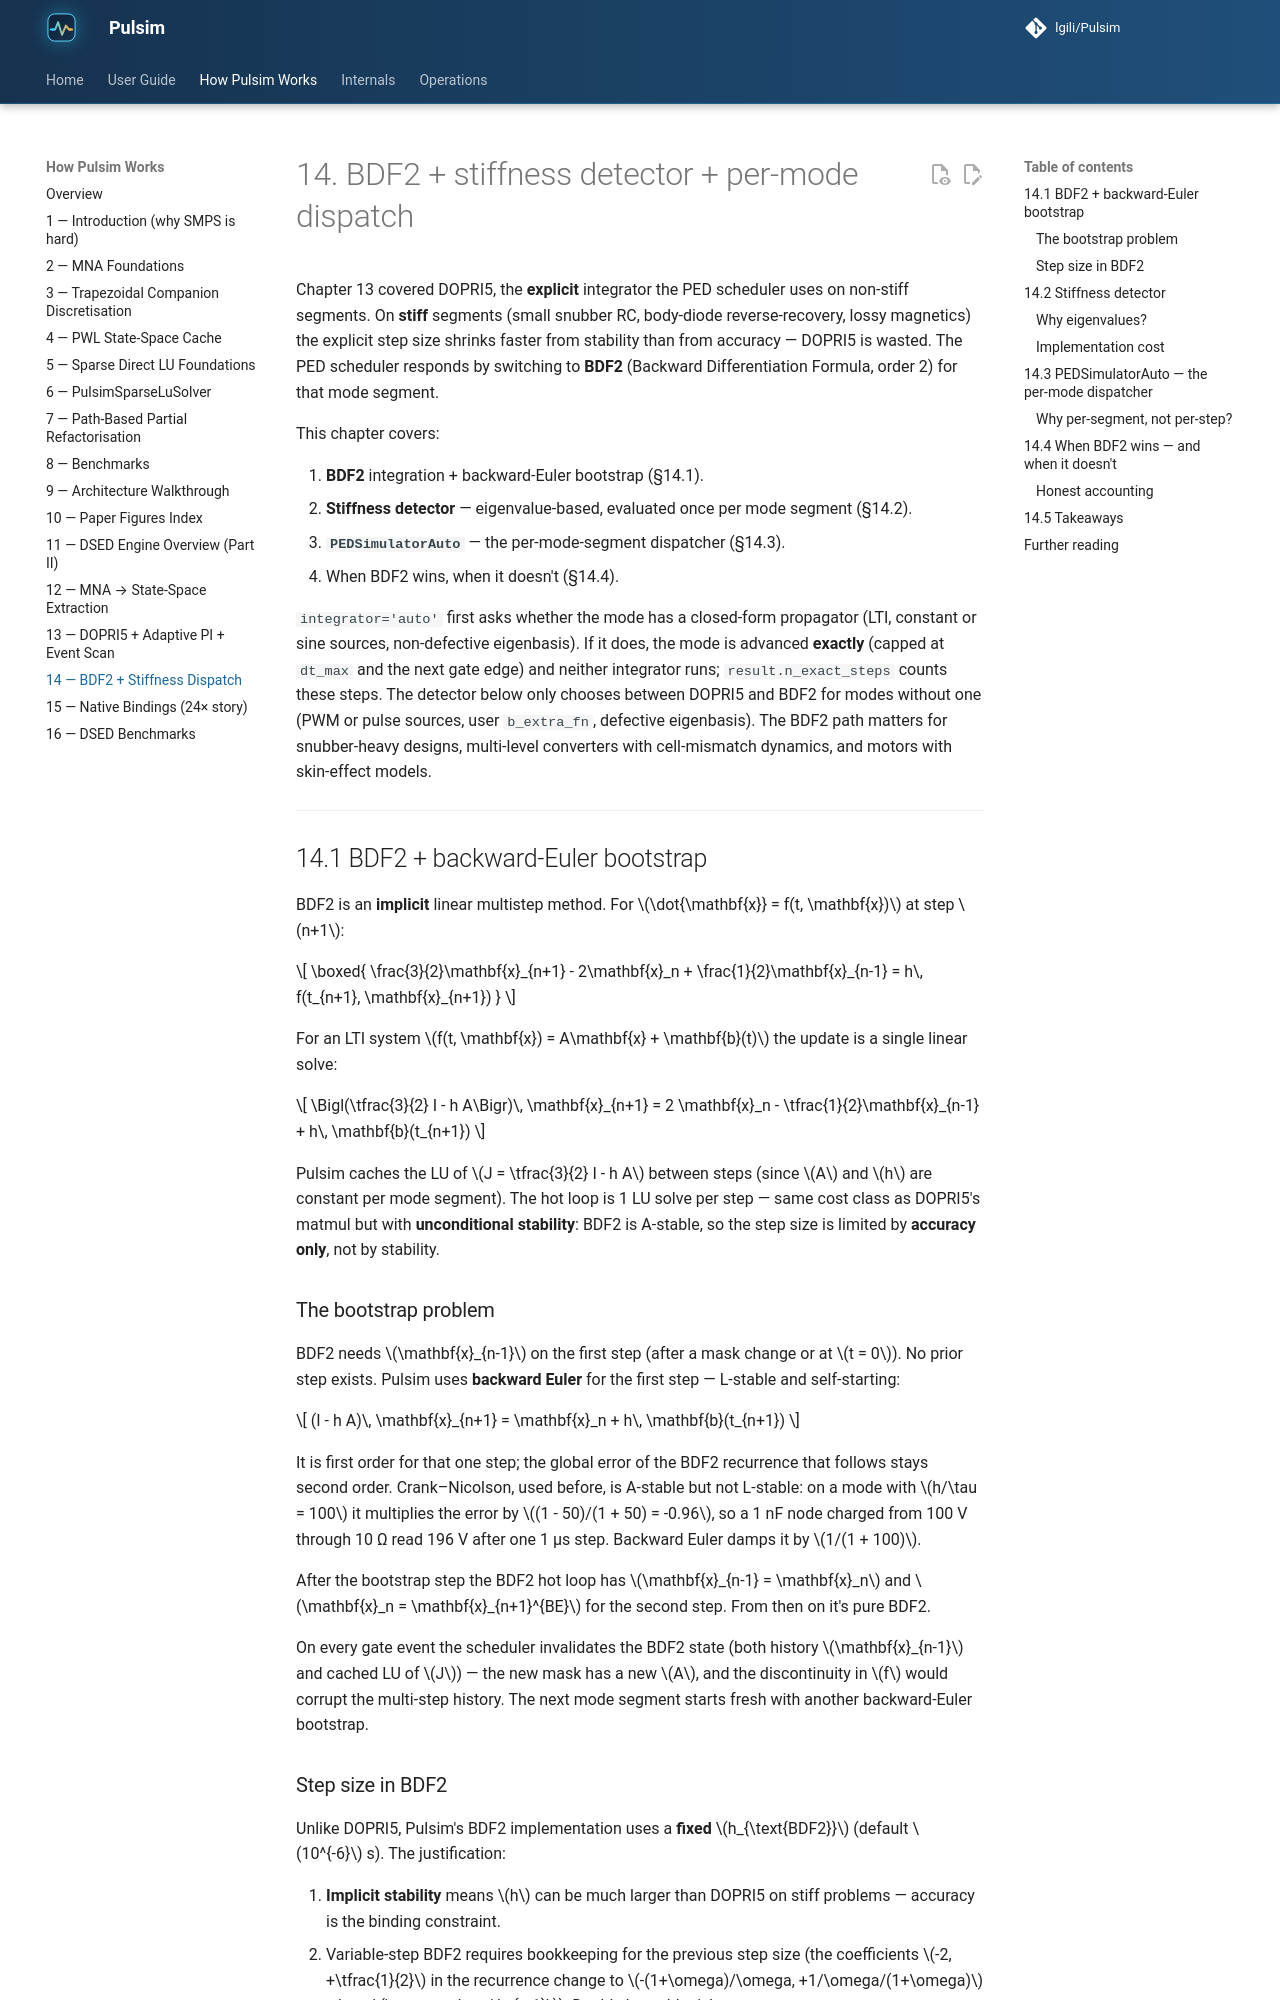

repository: lgili/Pulsim · page: dev/how-pulsim-works/14-dsed-bdf2-and-dispatch/index.html · generator: mkdocs

# 14. BDF2 + stiffness detector + per-mode dispatch

Chapter 13 covered DOPRI5, the **explicit** integrator the PED
scheduler uses on non-stiff segments. On **stiff** segments (small
snubber RC, body-diode reverse-recovery, lossy magnetics) the
explicit step size shrinks faster from stability than from accuracy
— DOPRI5 is wasted. The PED scheduler responds by switching to
**BDF2** (Backward Differentiation Formula, order 2) for that
mode segment.

This chapter covers:

1. **BDF2** integration + backward-Euler bootstrap (§14.1).
2. **Stiffness detector** — eigenvalue-based, evaluated once per
   mode segment (§14.2).
3. **`PEDSimulatorAuto`** — the per-mode-segment dispatcher
   (§14.3).
4. When BDF2 wins, when it doesn't (§14.4).

`integrator='auto'` first asks whether the mode has a closed-form
propagator (LTI, constant or sine sources, non-defective
eigenbasis). If it does, the mode is advanced **exactly** (capped at
`dt_max` and the next gate edge) and neither integrator runs;
`result.n_exact_steps` counts these steps. The detector below only
chooses between DOPRI5 and BDF2 for modes without one (PWM or pulse
sources, user `b_extra_fn`, defective eigenbasis). The BDF2 path matters for snubber-heavy
designs, multi-level converters with cell-mismatch dynamics, and
motors with skin-effect models.

---

## 14.1 BDF2 + backward-Euler bootstrap

BDF2 is an **implicit** linear multistep method. For
$\dot{\mathbf{x}} = f(t, \mathbf{x})$ at step $n+1$:

$$
\boxed{
\frac{3}{2}\mathbf{x}_{n+1} - 2\mathbf{x}_n + \frac{1}{2}\mathbf{x}_{n-1}
= h\, f(t_{n+1}, \mathbf{x}_{n+1})
}
$$

For an LTI system $f(t, \mathbf{x}) = A\mathbf{x} + \mathbf{b}(t)$ the
update is a single linear solve:

$$
\Bigl(\tfrac{3}{2} I - h A\Bigr)\, \mathbf{x}_{n+1}
= 2 \mathbf{x}_n - \tfrac{1}{2}\mathbf{x}_{n-1} + h\, \mathbf{b}(t_{n+1})
$$

Pulsim caches the LU of $J = \tfrac{3}{2} I - h A$ between steps
(since $A$ and $h$ are constant per mode segment). The hot loop is
1 LU solve per step — same cost class as DOPRI5's matmul but with
**unconditional stability**: BDF2 is A-stable, so the step size is
limited by **accuracy only**, not by stability.

### The bootstrap problem

BDF2 needs $\mathbf{x}_{n-1}$ on the first step (after a mask
change or at $t = 0$). No prior step exists. Pulsim uses
**backward Euler** for the first step — L-stable and self-starting:

$$
(I - h A)\, \mathbf{x}_{n+1} = \mathbf{x}_n + h\, \mathbf{b}(t_{n+1})
$$

It is first order for that one step; the global error of the BDF2
recurrence that follows stays second order. Crank–Nicolson, used
before, is A-stable but not L-stable: on a mode with $h/\tau = 100$
it multiplies the error by $(1 - 50)/(1 + 50) = -0.96$, so a 1 nF
node charged from 100 V through 10 Ω read 196 V after one 1 µs step.
Backward Euler damps it by $1/(1 + 100)$.

After the bootstrap step the BDF2 hot loop has $\mathbf{x}_{n-1}
= \mathbf{x}_n$ and $\mathbf{x}_n = \mathbf{x}_{n+1}^{BE}$ for the
second step. From then on it's pure BDF2.

On every gate event the scheduler invalidates the BDF2 state
(both history $\mathbf{x}_{n-1}$ and cached LU of $J$) — the new
mask has a new $A$, and the discontinuity in $f$ would corrupt the
multi-step history. The next mode segment starts fresh with another
backward-Euler bootstrap.
